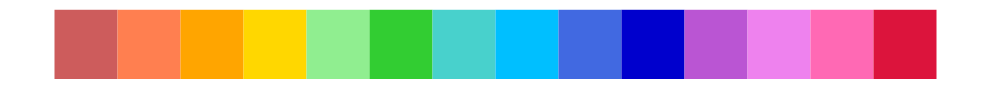
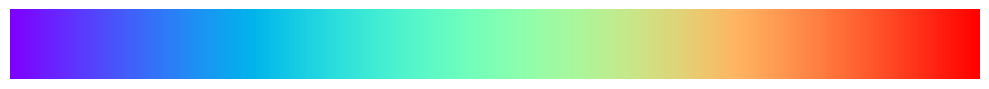

The matplotlib source for these figures, in order:
import numpy as np
import matplotlib.pyplot as plt
import matplotlib.colors as mcolors

COLORS = mcolors.CSS4_COLORS
DEFAULT_COLORS = [
    'indianred', 
    'coral',
    'orange',
    'gold',
    'lightgreen',
    'limegreen',
    'mediumturquoise',
    'deepskyblue',
    'royalblue',
    'mediumblue',
    'mediumorchid',
    'violet',
    'hotpink',
    'crimson'
]

def get_color(ratio, c_type='default', cmap_type='rainbow'):
    if c_type == 'default':
        return COLORS[DEFAULT_COLORS[int(np.around(ratio * len(DEFAULT_COLORS)))]]
    elif c_type == 'cmap':
        cmap = plt.get_cmap(cmap_type)
        return mcolors.to_hex(cmap(ratio))
    else:
        raise NotImplementedError('Color type {} is invalid.'.format(c_type))

def show_colors(colors):
    x_size = 10
    fig, ax = plt.subplots(figsize=(x_size, 1))
    ax.yaxis.set_visible(False)
    ax.xaxis.set_visible(False)
    ax.set_axis_off()
    for i, c in enumerate(colors):
        x_start = i * (x_size / len(colors))
        x_end = (i + 1) * (x_size / len(colors))
        ax.hlines(1, x_start, x_end, color=COLORS[c], linewidth=50)
    plt.tight_layout()
    plt.show()

def show_color_map(cmap_type):
    x_size = 10
    fig, ax = plt.subplots(figsize=(x_size, 1))
    ax.yaxis.set_visible(False)
    ax.xaxis.set_visible(False)
    ax.set_axis_off()
    grad = np.linspace(0, 1, 256)
    grad = np.vstack((grad, grad))
    ax.imshow(grad, aspect='auto', cmap=plt.get_cmap(cmap_type))
    plt.tight_layout()
    plt.show()

if __name__ == '__main__':
    show_colors(DEFAULT_COLORS)
    show_color_map('rainbow')
